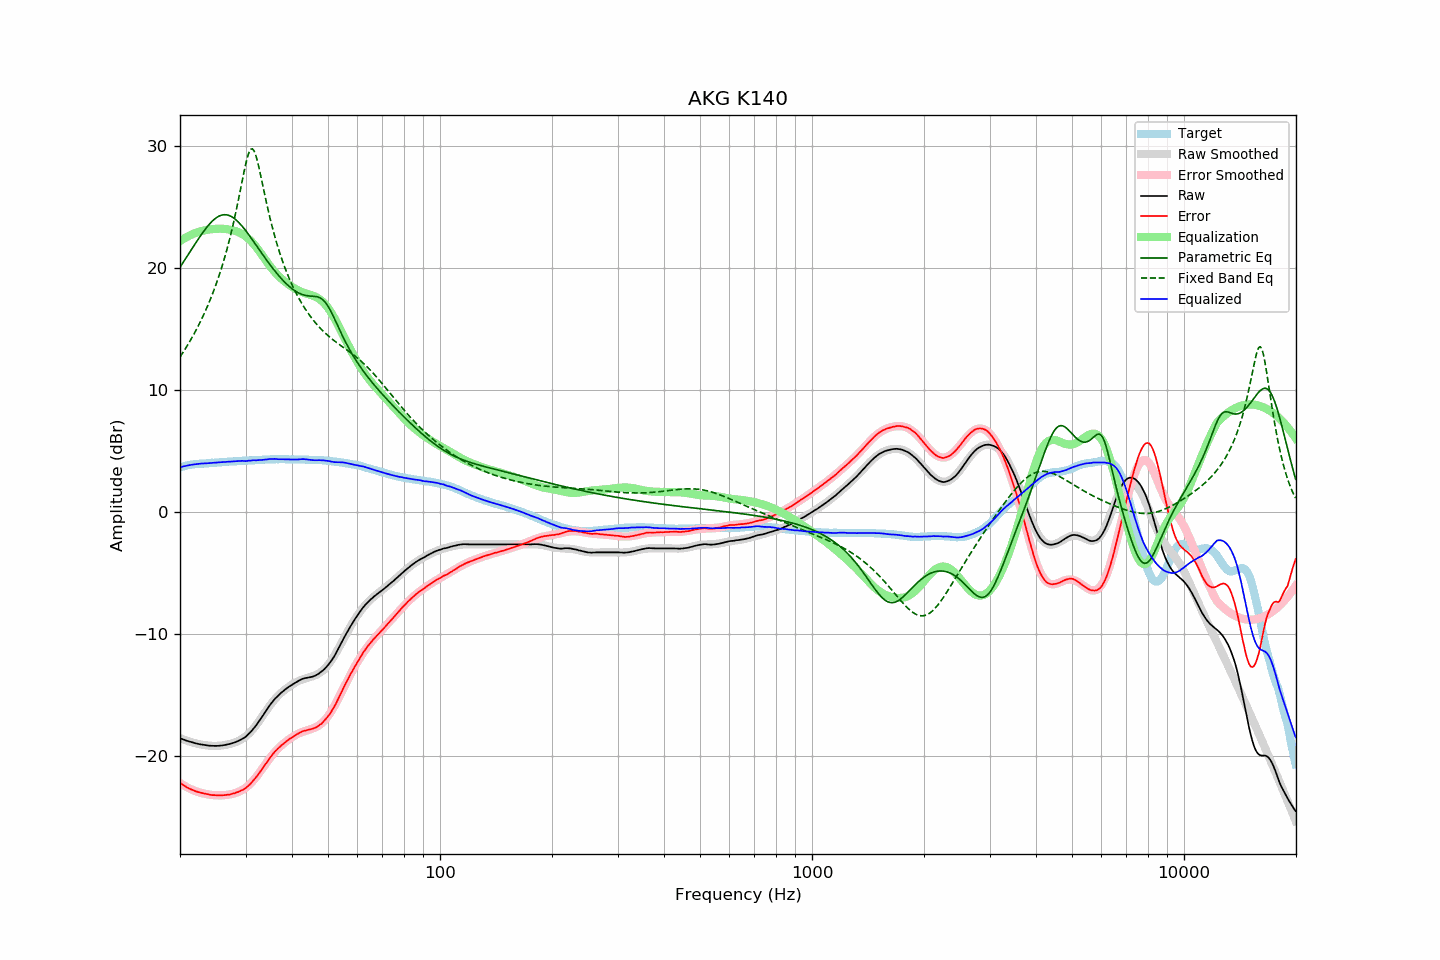

The data file committed next to this chart (first rows):
frequency, raw, error, smoothed, error_smoothed, equalization, parametric_eq, fixed_band_eq, equalized_raw, equalized_smoothed, target
20.00, -18.54, -22.20, -18.54, -22.22, 22.22, 20.07, 12.71, 3.67, 3.68, 3.65
20.20, -18.59, -22.29, -18.59, -22.30, 22.30, 20.27, 12.91, 3.71, 3.71, 3.69
20.40, -18.64, -22.38, -18.64, -22.38, 22.38, 20.47, 13.11, 3.74, 3.74, 3.74
20.61, -18.69, -22.46, -18.69, -22.46, 22.46, 20.68, 13.32, 3.77, 3.77, 3.76
20.81, -18.74, -22.55, -18.74, -22.54, 22.54, 20.88, 13.53, 3.79, 3.80, 3.81
21.02, -18.78, -22.63, -18.79, -22.61, 22.61, 21.09, 13.75, 3.82, 3.82, 3.84
21.23, -18.82, -22.69, -18.83, -22.67, 22.67, 21.29, 13.97, 3.85, 3.85, 3.86
21.44, -18.86, -22.75, -18.87, -22.74, 22.74, 21.50, 14.20, 3.87, 3.87, 3.89
21.66, -18.90, -22.81, -18.91, -22.80, 22.80, 21.70, 14.43, 3.89, 3.89, 3.90
21.87, -18.94, -22.86, -18.94, -22.85, 22.85, 21.91, 14.67, 3.91, 3.91, 3.92
22.09, -18.97, -22.91, -18.97, -22.90, 22.90, 22.11, 14.92, 3.93, 3.93, 3.93
22.31, -19.00, -22.95, -19.00, -22.95, 22.95, 22.31, 15.17, 3.94, 3.94, 3.94
22.54, -19.03, -22.99, -19.03, -22.99, 22.99, 22.50, 15.43, 3.96, 3.96, 3.95
22.76, -19.05, -23.02, -19.06, -23.03, 23.03, 22.70, 15.70, 3.97, 3.97, 3.96
22.99, -19.08, -23.05, -19.08, -23.06, 23.06, 22.88, 15.97, 3.98, 3.98, 3.96
23.22, -19.10, -23.08, -19.10, -23.09, 23.09, 23.06, 16.26, 3.98, 3.98, 3.97
23.45, -19.12, -23.11, -19.12, -23.12, 23.12, 23.24, 16.55, 3.99, 3.99, 3.98
23.69, -19.14, -23.14, -19.14, -23.14, 23.14, 23.40, 16.85, 4.00, 4.00, 3.99
23.92, -19.15, -23.16, -19.15, -23.16, 23.16, 23.56, 17.16, 4.01, 4.01, 4.01
24.16, -19.16, -23.19, -19.16, -23.18, 23.18, 23.71, 17.48, 4.02, 4.02, 4.02
24.40, -19.16, -23.21, -19.17, -23.20, 23.20, 23.84, 17.81, 4.03, 4.03, 4.04
24.65, -19.17, -23.21, -19.17, -23.21, 23.21, 23.97, 18.16, 4.04, 4.04, 4.03
24.89, -19.17, -23.22, -19.17, -23.22, 23.22, 24.07, 18.51, 4.05, 4.05, 4.04
25.14, -19.17, -23.23, -19.17, -23.23, 23.23, 24.17, 18.88, 4.06, 4.06, 4.05
25.39, -19.16, -23.23, -19.16, -23.23, 23.23, 24.25, 19.27, 4.07, 4.07, 4.07
25.65, -19.15, -23.24, -19.15, -23.23, 23.23, 24.31, 19.67, 4.08, 4.08, 4.08
25.91, -19.14, -23.23, -19.14, -23.23, 23.23, 24.35, 20.08, 4.09, 4.09, 4.08
26.16, -19.12, -23.22, -19.12, -23.22, 23.22, 24.37, 20.52, 4.10, 4.10, 4.09
26.43, -19.10, -23.21, -19.10, -23.21, 23.21, 24.38, 20.97, 4.11, 4.11, 4.10
26.69, -19.07, -23.19, -19.08, -23.19, 23.19, 24.37, 21.44, 4.12, 4.12, 4.11
26.96, -19.04, -23.18, -19.05, -23.17, 23.17, 24.34, 21.93, 4.13, 4.13, 4.13
27.23, -19.01, -23.16, -19.02, -23.15, 23.15, 24.29, 22.45, 4.14, 4.13, 4.14
27.50, -18.97, -23.12, -18.98, -23.13, 23.13, 24.23, 22.99, 4.15, 4.14, 4.14
27.77, -18.93, -23.08, -18.94, -23.10, 23.10, 24.15, 23.55, 4.16, 4.15, 4.15
28.05, -18.89, -23.06, -18.90, -23.06, 23.06, 24.05, 24.14, 4.17, 4.16, 4.16
28.33, -18.83, -23.00, -18.85, -23.02, 23.02, 23.94, 24.75, 4.18, 4.17, 4.16
28.62, -18.78, -22.96, -18.79, -22.97, 22.97, 23.82, 25.38, 4.18, 4.18, 4.17
28.90, -18.72, -22.91, -18.73, -22.91, 22.91, 23.68, 26.03, 4.19, 4.19, 4.18
29.19, -18.65, -22.84, -18.65, -22.85, 22.85, 23.54, 26.70, 4.19, 4.19, 4.18
29.48, -18.57, -22.79, -18.57, -22.77, 22.77, 23.38, 27.36, 4.20, 4.20, 4.21
29.78, -18.50, -22.71, -18.48, -22.69, 22.69, 23.22, 28.01, 4.18, 4.21, 4.20
30.08, -18.42, -22.63, -18.38, -22.59, 22.59, 23.05, 28.60, 4.18, 4.21, 4.21
30.38, -18.29, -22.50, -18.27, -22.49, 22.49, 22.88, 29.12, 4.20, 4.22, 4.21
30.68, -18.15, -22.39, -18.14, -22.37, 22.37, 22.70, 29.51, 4.22, 4.23, 4.23
30.99, -18.03, -22.26, -18.01, -22.24, 22.24, 22.51, 29.74, 4.22, 4.23, 4.23
31.30, -17.87, -22.10, -17.86, -22.10, 22.10, 22.33, 29.78, 4.24, 4.24, 4.23
31.61, -17.70, -21.95, -17.71, -21.95, 21.95, 22.14, 29.64, 4.25, 4.25, 4.24
31.93, -17.56, -21.81, -17.54, -21.79, 21.79, 21.95, 29.32, 4.24, 4.26, 4.25
32.24, -17.37, -21.63, -17.36, -21.62, 21.62, 21.76, 28.86, 4.25, 4.26, 4.26
32.57, -17.19, -21.46, -17.18, -21.45, 21.45, 21.57, 28.32, 4.26, 4.27, 4.27
32.89, -17.00, -21.28, -16.98, -21.26, 21.26, 21.38, 27.72, 4.26, 4.28, 4.27
33.22, -16.80, -21.09, -16.79, -21.08, 21.08, 21.19, 27.09, 4.27, 4.29, 4.28
33.55, -16.60, -20.90, -16.60, -20.89, 20.89, 21.00, 26.46, 4.29, 4.29, 4.29
33.89, -16.40, -20.71, -16.41, -20.70, 20.70, 20.82, 25.84, 4.30, 4.30, 4.30
34.23, -16.20, -20.51, -16.22, -20.52, 20.52, 20.64, 25.24, 4.31, 4.30, 4.30
34.57, -16.00, -20.32, -16.03, -20.34, 20.34, 20.46, 24.65, 4.34, 4.31, 4.31
34.92, -15.82, -20.13, -15.85, -20.17, 20.17, 20.28, 24.10, 4.35, 4.32, 4.31
35.27, -15.65, -19.97, -15.68, -20.00, 20.00, 20.10, 23.57, 4.35, 4.32, 4.32
35.62, -15.48, -19.81, -15.51, -19.83, 19.83, 19.93, 23.06, 4.35, 4.33, 4.32
35.97, -15.32, -19.65, -15.35, -19.68, 19.68, 19.77, 22.58, 4.36, 4.33, 4.32
... 635 more rows
